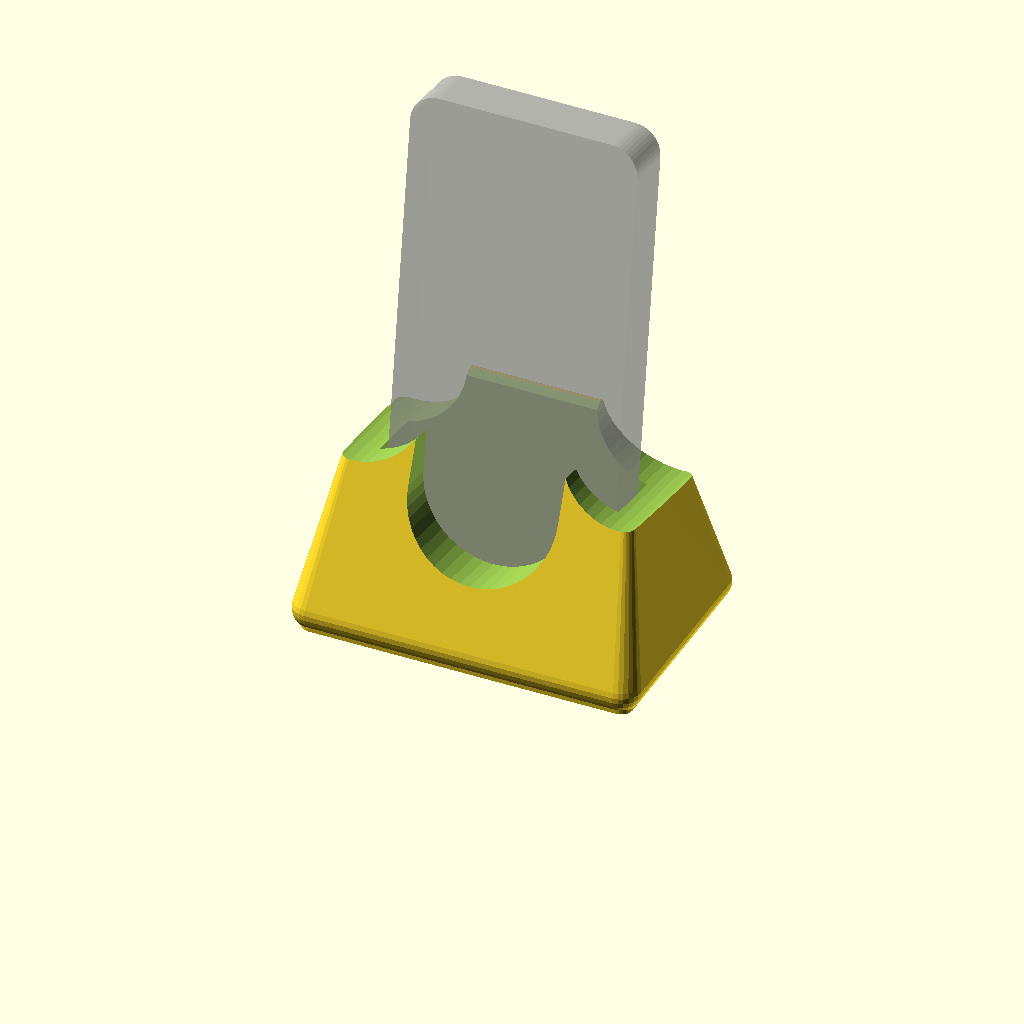
Cell 1: rendered with the file's own defaults.
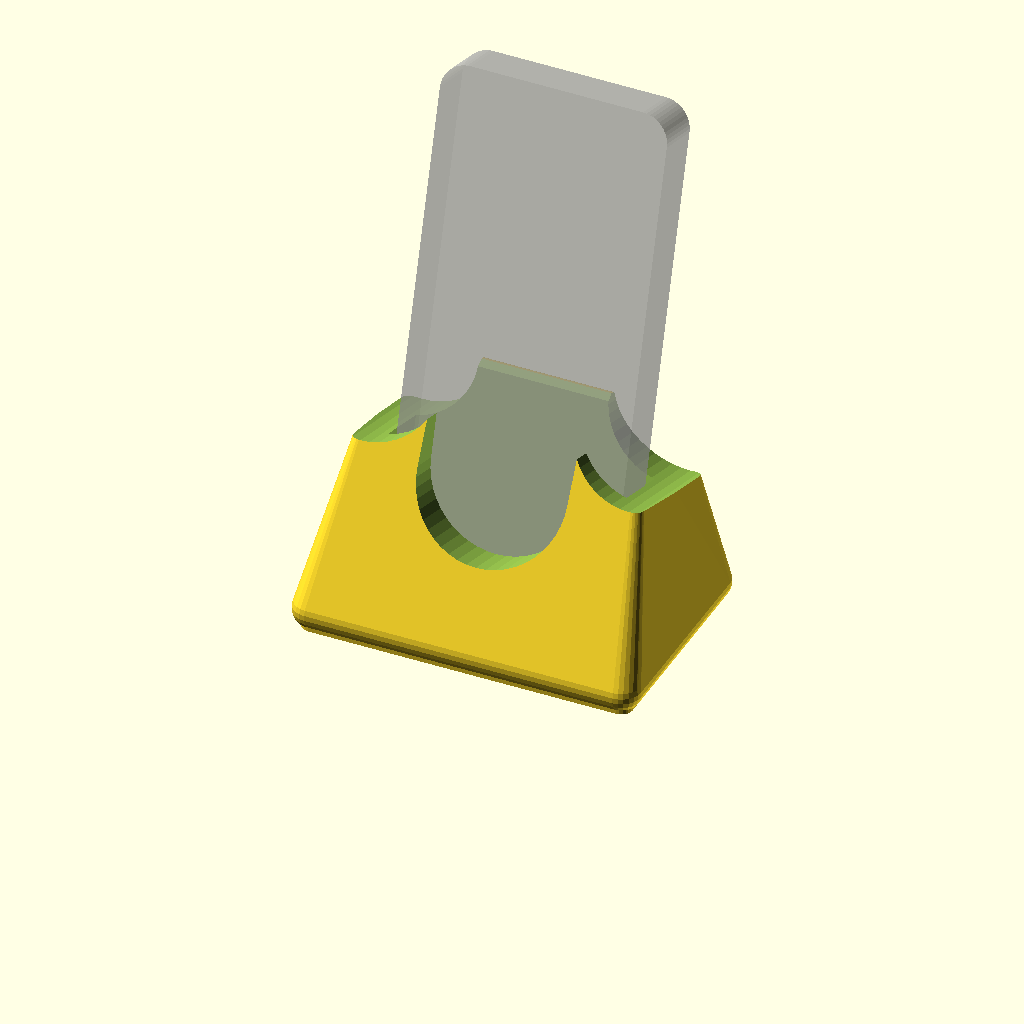
Cell 2: the same model with lean = 16.
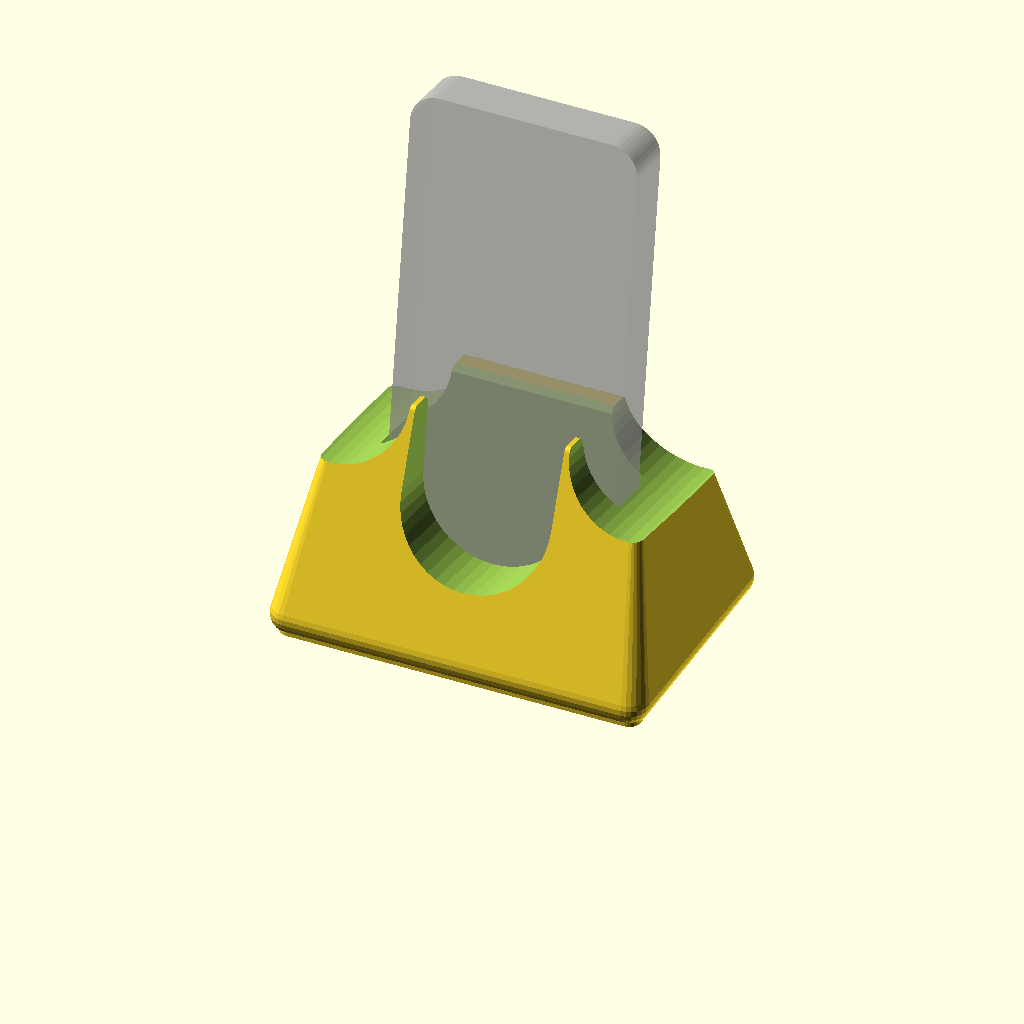
Cell 3: the same model with wall = 6.
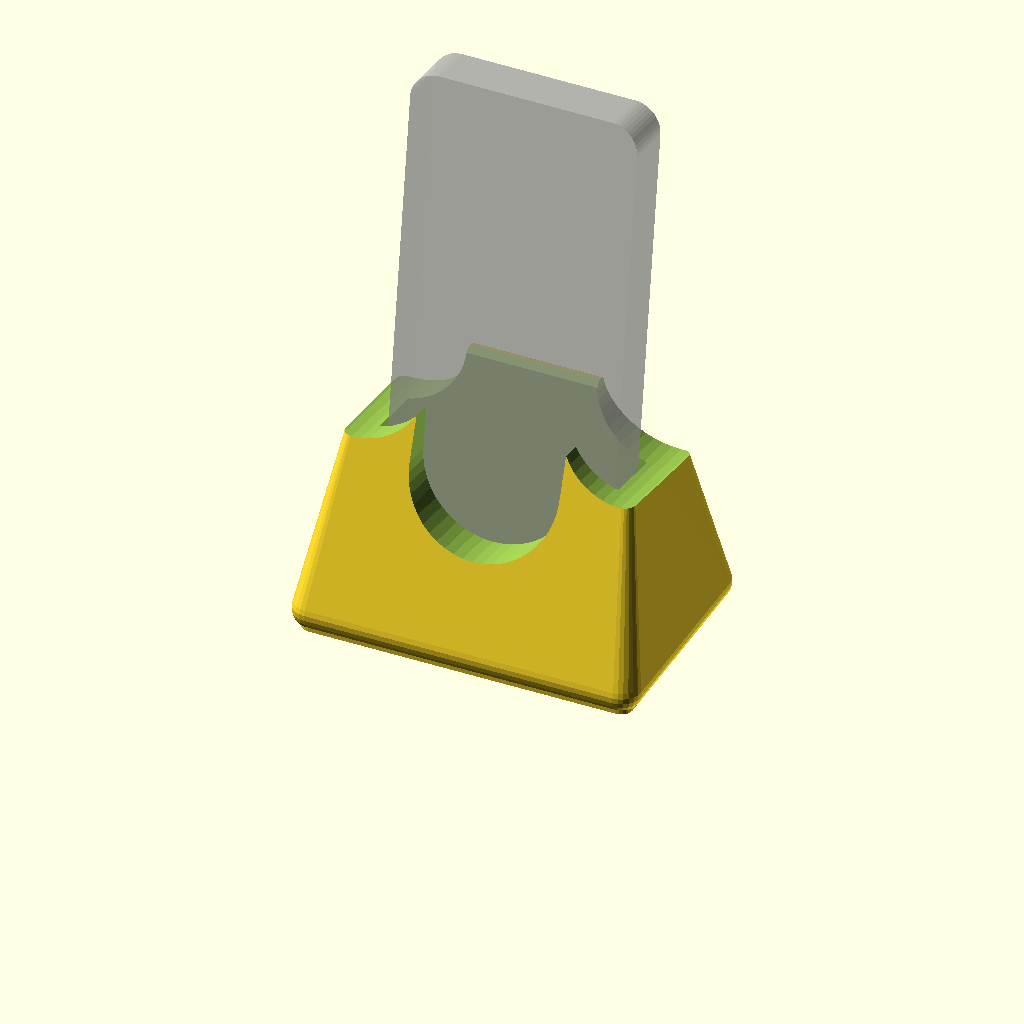
Cell 4: floor_t = 10 (everything else at default).
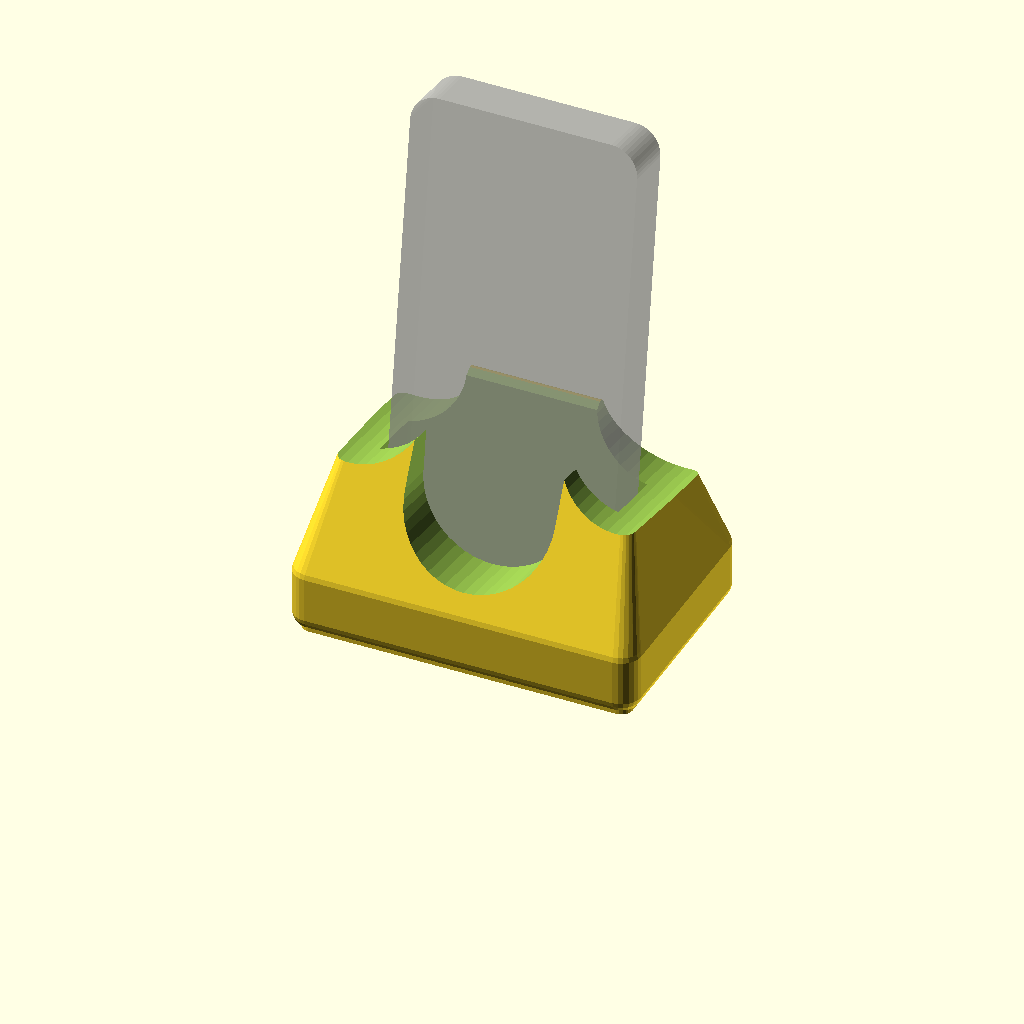
Cell 5: the same model with base_h = 16.
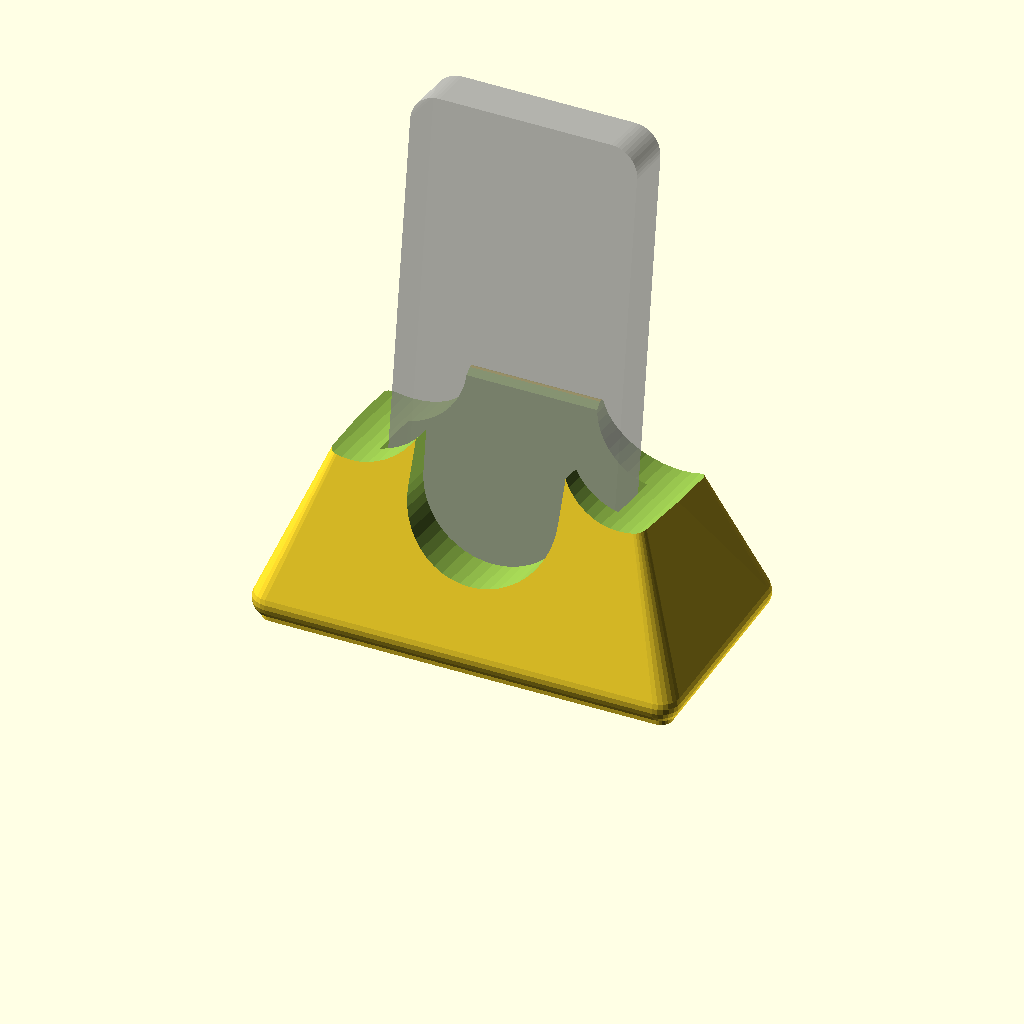
Cell 6: the same model with base_flare_x = 16.
All cells are drawn from one camera (rotation 55°, 0°, 25°, orthographic, colour scheme Cornfield), so only the parameter changes between them.
The OpenSCAD source (v2_monolith_dock.scad):
// =====================================================================
//  V2 "Monolith": upright desk dock
//  A tapered block the remote drops into nearly upright, with a slight
//  backward lean. A front window shows the bottom buttons, and side
//  scallops let you pinch it out.
//  Print: as exported, no supports. 0.2 mm, 3 walls, 20% infill (weight helps).
// =====================================================================
include <remote_dims.scad>

lean      = 8;    // backward lean, degrees
wall      = 3;    // collar wall
floor_t   = 5;    // under the remote (port relief comes out of this)
slot_h    = 0.4 * remote_l;  // how deep the remote sits
base_h    = 8;
base_flare_x = 8; // base wider than collar, each side
base_flare_y = 14;// base deeper than collar, each side
window_w  = pw - 18;
scallop_d = 28;
lead_in   = 1.2;  // 45° chamfer round the pocket mouth so the remote never catches a sharp edge

cw = pw + 2 * wall;
cd = pt + 2 * wall;
z0 = pt * sin(lean) + floor_t;

module in_remote_frame() translate([0, -pt / 2, z0]) rotate([-lean, 0, 0]) children();

bx = cw / 2 + base_flare_x;
by = cd / 2 + base_flare_y;
by_off = 3;   // shift the base back a little under the lean

module body() {
    intersection() {
        hull() {
            translate([-bx, -by + by_off, 0]) rbox([2 * bx, 2 * by, base_h], 4);
            in_remote_frame()
                translate([-cw / 2, -wall, -floor_t]) rbox([cw, cd, slot_h + floor_t], 1.2);
        }
        translate([-500, -500, 0]) cube(1000);
    }
}

module cuts() {
    in_remote_frame() {
        remote_pocket(400);
        hull() {                                                        // lead-in chamfer at the mouth
            translate([-pw / 2, 0, slot_h - lead_in]) cube([pw, pt, 0.01]);
            translate([-pw / 2 - 2 * lead_in, -2 * lead_in, slot_h + lead_in])
                cube([pw + 4 * lead_in, pt + 4 * lead_in, 0.01]);
        }
        translate([0, -60, 9]) stadium(window_w, 400, 61);               // front window, through the tapered front
        for (s = [-1, 1])                                               // pinch scallops
            translate([s * cw / 2, -50, slot_h]) rotate([-90, 0, 0]) cylinder(d = scallop_d, h = 100);
    }
}

fx = bx - 7; fy = by - 7;
feet = [[-fx, -fy + by_off], [fx, -fy + by_off], [-fx, fy + by_off], [fx, fy + by_off]];

floating_plinth(feet) difference() { body(); cuts(); }

%in_remote_frame() remote_body();   // ghost remote: preview only, not exported
Customizer parameters (derived from the source; name, type, default, range or options):
lean: number, default 8
wall: number, default 3
floor_t: number, default 5
base_h: number, default 8
base_flare_x: number, default 8
base_flare_y: number, default 14
scallop_d: number, default 28
lead_in: number, default 1.2
